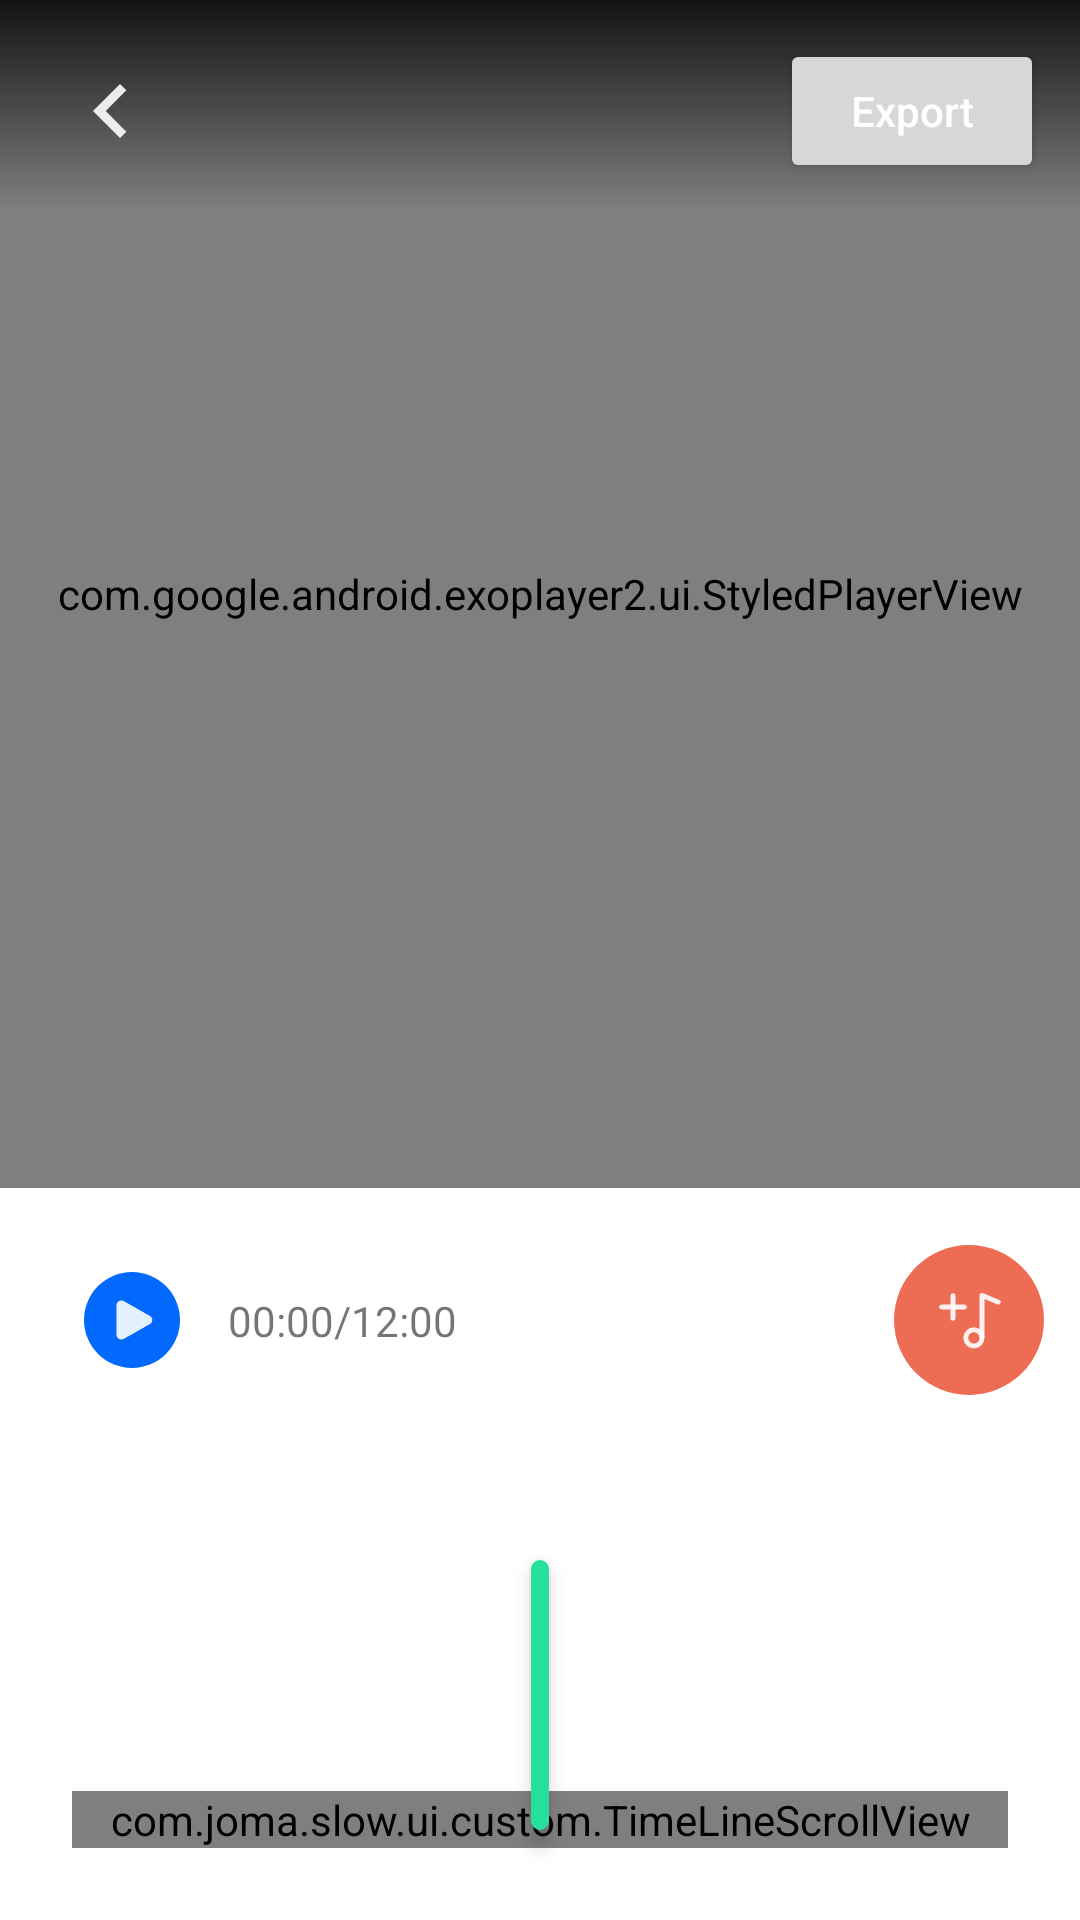

Produce the Android XML layout that renders to this screen, including the resource entries it uses.
<!-- AndroidManifest.xml: application theme Theme.Slow -->
<!-- res/layout/fragment_music.xml -->
<?xml version="1.0" encoding="utf-8"?>
<androidx.coordinatorlayout.widget.CoordinatorLayout xmlns:android="http://schemas.android.com/apk/res/android"
    xmlns:app="http://schemas.android.com/apk/res-auto"
    android:layout_width="match_parent"
    android:layout_height="match_parent">
    <androidx.constraintlayout.widget.ConstraintLayout
        android:layout_width="match_parent"
        android:layout_height="match_parent">

    <com.google.android.exoplayer2.ui.StyledPlayerView
        android:id="@+id/video"
        android:layout_width="match_parent"
        android:layout_height="0dp"
        android:layout_marginBottom="24dp"
        android:keepScreenOn="true"
        app:layout_constraintBottom_toTopOf="@id/play"
        app:layout_constraintTop_toTopOf="parent"
        app:use_controller="false" />


    <View
        android:layout_width="match_parent"
        android:layout_height="70dp"
        android:background="@drawable/bg_fade_gradient"
        app:layout_constraintTop_toTopOf="parent" />

    <Button
        android:id="@+id/export"
        android:layout_width="wrap_content"
        android:layout_height="wrap_content"
        android:layout_marginEnd="12dp"
        android:text="Export"
        android:textAllCaps="false"
        android:textColor="@color/white"
        app:layout_constraintBottom_toBottomOf="@id/back"
        app:layout_constraintEnd_toEndOf="parent"
        app:layout_constraintTop_toTopOf="@id/back" />

    <ImageView
        android:id="@+id/back"
        android:layout_width="50dp"
        android:layout_height="50dp"
        android:layout_margin="12dp"
        android:padding="16dp"
        android:src="@drawable/ic_back"
        app:layout_constraintStart_toStartOf="parent"
        app:layout_constraintTop_toTopOf="parent" />

    <ImageView
        android:id="@+id/play"
        android:layout_width="40dp"
        android:layout_height="40dp"
        android:layout_marginStart="24dp"
        android:layout_marginBottom="60dp"
        android:padding="4dp"
        android:src="@drawable/bg_play_btn"
        app:layout_constraintBottom_toTopOf="@id/slider"
        app:layout_constraintStart_toStartOf="parent" />


    <View
        android:id="@+id/slider"
        android:layout_width="6dp"
        android:layout_height="90dp"
        android:layout_marginBottom="30dp"
        android:background="@drawable/bg_rounded_white"
        android:elevation="4dp"
        app:layout_constraintBottom_toBottomOf="parent"
        app:layout_constraintEnd_toEndOf="parent"
        app:layout_constraintStart_toStartOf="parent" />

    <com.joma.slow.ui.custom.TimeLineScrollView
        android:id="@+id/timeline_parent"
        android:layout_width="match_parent"
        android:layout_height="wrap_content"
        android:layout_margin="24dp"
        android:clipToPadding="false"
        android:scrollbars="none"
        app:layout_constraintBottom_toBottomOf="parent">

        <LinearLayout
            android:id="@+id/timeline_items"
            android:layout_width="wrap_content"
            android:layout_height="wrap_content"
            android:orientation="horizontal" />
    </com.joma.slow.ui.custom.TimeLineScrollView>

    <TextView
        android:id="@+id/play_duration"
        android:layout_width="wrap_content"
        android:layout_height="wrap_content"
        android:layout_marginStart="12dp"
        android:text="00:00/12:00"
        app:layout_constraintBottom_toBottomOf="@id/play"
        app:layout_constraintStart_toEndOf="@id/play"
        app:layout_constraintTop_toTopOf="@id/play" />

    <ImageView
        android:id="@+id/add_audio"
        android:layout_width="50dp"
        android:layout_height="50dp"
        android:layout_marginEnd="12dp"
        android:background="@drawable/bg_circle_red"
        android:padding="12dp"
        android:src="@drawable/ic_add_audio"
        app:layout_constraintBottom_toBottomOf="@id/play"
        app:layout_constraintEnd_toEndOf="parent"
        app:layout_constraintTop_toTopOf="@id/play" />

    <ImageView
        android:id="@+id/volume"
        android:layout_width="40dp"
        android:layout_height="40dp"
        android:background="@drawable/bg_circle"
        android:src="@drawable/ic_volume"
        android:padding="8dp"
        android:visibility="invisible"
        app:layout_constraintBottom_toBottomOf="@id/slider"
        app:layout_constraintTop_toTopOf="@id/slider"
        app:layout_constraintEnd_toStartOf="@id/slider"
        android:layout_marginEnd="12dp"/>

    </androidx.constraintlayout.widget.ConstraintLayout>

    <include layout="@layout/bottom_sheet_volume"/>
    <include layout="@layout/bottom_sheet_export"/>

</androidx.coordinatorlayout.widget.CoordinatorLayout>
<!-- res/layout/bottom_sheet_volume.xml (included above) -->
<?xml version="1.0" encoding="utf-8"?>
<androidx.constraintlayout.widget.ConstraintLayout xmlns:android="http://schemas.android.com/apk/res/android"
    xmlns:app="http://schemas.android.com/apk/res-auto"
    android:id="@+id/bottom_sheet_volume_root"
    android:layout_width="match_parent"
    android:layout_height="wrap_content"
    android:background="@drawable/bg_bottom_sheet"
    app:behavior_hideable="false"
    app:behavior_peekHeight="0dp"
    app:layout_behavior="com.google.android.material.bottomsheet.BottomSheetBehavior">

    <TextView
        android:id="@+id/title"
        android:layout_width="wrap_content"
        android:layout_height="wrap_content"
        android:layout_marginTop="12dp"
        android:text="Volume"
        android:textSize="@dimen/large_font_size"
        app:layout_constraintEnd_toEndOf="parent"
        app:layout_constraintStart_toStartOf="parent"
        app:layout_constraintTop_toTopOf="parent" />

    <SeekBar
        android:id="@+id/slider_volume"
        android:layout_width="0dp"
        android:layout_height="wrap_content"
        android:layout_margin="12dp"
        android:max="200"
        android:progress="100"
        android:paddingVertical="24dp"
        app:layout_constraintStart_toStartOf="parent"
        app:layout_constraintEnd_toStartOf="@id/text_volume"
        app:layout_constraintBottom_toBottomOf="parent"
        app:layout_constraintTop_toBottomOf="@id/title" />
    <TextView
        android:id="@+id/text_volume"
        android:layout_width="wrap_content"
        android:layout_height="wrap_content"
        app:layout_constraintEnd_toEndOf="parent"
        app:layout_constraintTop_toTopOf="@id/slider_volume"
        app:layout_constraintBottom_toBottomOf="@id/slider_volume"
        android:text="100"
        android:layout_marginEnd="12dp"/>

    <ImageView
        android:id="@+id/tick"
        android:layout_width="40dp"
        android:layout_height="40dp"
        android:layout_marginTop="12dp"
        android:layout_marginEnd="24dp"
        android:padding="8dp"
        android:src="@drawable/ic_tick"
        app:layout_constraintEnd_toEndOf="parent"
        app:layout_constraintTop_toTopOf="parent" />

    <ImageView
        android:id="@+id/close"
        android:layout_width="40dp"
        android:layout_height="40dp"
        android:layout_marginTop="12dp"
        android:layout_marginStart="24dp"
        android:padding="8dp"
        android:src="@drawable/ic_close"
        app:layout_constraintStart_toStartOf="parent"
        app:layout_constraintTop_toTopOf="parent" />

</androidx.constraintlayout.widget.ConstraintLayout>
<!-- res/layout/bottom_sheet_export.xml (included above) -->
<?xml version="1.0" encoding="utf-8"?>
<androidx.constraintlayout.widget.ConstraintLayout xmlns:android="http://schemas.android.com/apk/res/android"
    android:layout_width="match_parent"
    android:id="@+id/bottom_sheet_export_root"
    xmlns:app="http://schemas.android.com/apk/res-auto"
    android:background="@drawable/bg_bottom_sheet"
    app:behavior_hideable="true"
    app:behavior_peekHeight="0dp"
    app:layout_behavior="com.google.android.material.bottomsheet.BottomSheetBehavior"
    android:layout_height="wrap_content">

    <TextView
        android:id="@+id/title"
        android:layout_width="wrap_content"
        android:layout_height="wrap_content"
        app:layout_constraintStart_toStartOf="parent"
        app:layout_constraintTop_toTopOf="parent"
        app:layout_constraintEnd_toEndOf="parent"
        android:textSize="@dimen/large_font_size"
        android:layout_marginTop="12dp"
        android:text="Choose an export size"/>

    <TextView
        android:id="@+id/ultra_hd"
        android:layout_width="match_parent"
        android:layout_height="wrap_content"
        android:text="2K Ultra HD"
        app:layout_constraintTop_toBottomOf="@id/title"
        android:background="@drawable/bg_rounded_blue"
        android:layout_marginHorizontal="12dp"
        android:layout_marginTop="24dp"
        android:padding="12dp"
        android:gravity="center"/>
    <TextView
        android:id="@+id/full_hd"
        android:layout_width="match_parent"
        android:layout_height="wrap_content"
        android:text="1080P Full HD"
        app:layout_constraintTop_toBottomOf="@id/ultra_hd"
        android:background="@drawable/bg_rounded_blue_frame"
        android:layout_marginHorizontal="12dp"
        android:layout_marginTop="24dp"
        android:padding="12dp"
        android:gravity="center"/>
    <TextView
        android:id="@+id/hd"
        android:layout_width="match_parent"
        android:layout_height="wrap_content"
        android:text="720P HD"
        app:layout_constraintTop_toBottomOf="@id/full_hd"
        android:background="@drawable/bg_rounded_blue_frame"
        app:layout_constraintBottom_toBottomOf="parent"
        android:layout_marginHorizontal="12dp"
        android:layout_marginVertical="24dp"
        android:padding="12dp"
        android:gravity="center"/>

</androidx.constraintlayout.widget.ConstraintLayout>
<!-- resources referenced by this layout -->
<resources>
  <color name="white">#FFFFFFFF</color>
  <dimen name="large_font_size">20sp</dimen>
  <!-- drawable bg_bottom_sheet (drawable) -->
  <?xml version="1.0" encoding="utf-8"?>
  <shape xmlns:android="http://schemas.android.com/apk/res/android">
  <solid android:color="@color/grey"/>
      <corners android:topLeftRadius="32dp" android:topRightRadius="32dp"/>
  </shape>
  <!-- drawable bg_circle (drawable) -->
  <?xml version="1.0" encoding="utf-8"?>
  <shape xmlns:android="http://schemas.android.com/apk/res/android">
  
      <solid android:color="@color/black"/>
      <corners android:radius="100dp"/>
  </shape>
  <!-- drawable bg_circle_red (drawable) -->
  <?xml version="1.0" encoding="utf-8"?>
  <shape xmlns:android="http://schemas.android.com/apk/res/android">
  <solid android:color="@color/red"/>
      <corners android:radius="100dp"/>
  </shape>
  <!-- drawable bg_fade_gradient (drawable) -->
  <?xml version="1.0" encoding="utf-8"?>
  <shape xmlns:android="http://schemas.android.com/apk/res/android">
  <gradient android:startColor="@color/dark_grey" android:endColor="@color/transparent" android:angle="-90"/>
  </shape>
  <!-- drawable bg_play_btn (drawable) -->
  <?xml version="1.0" encoding="utf-8"?>
  <layer-list xmlns:android="http://schemas.android.com/apk/res/android">
  <item android:width="24dp" android:height="24dp">
      <shape>
          <solid android:color="@color/blue_500"/>
          <corners android:radius="100dp"/>
      </shape>
  </item>
      <item android:drawable="@drawable/ic_play" android:left="8dp" android:top="6dp" android:right="6dp" android:bottom="6dp"/>
  </layer-list>
  <!-- drawable bg_rounded_blue (drawable) -->
  <?xml version="1.0" encoding="utf-8"?>
  <shape xmlns:android="http://schemas.android.com/apk/res/android">
  <solid android:color="@color/blue_500"/>
      <corners android:radius="18dp"/>
  </shape>
  <!-- drawable bg_rounded_blue_frame (drawable) -->
  <?xml version="1.0" encoding="utf-8"?>
  <shape xmlns:android="http://schemas.android.com/apk/res/android">
  <stroke android:width="2dp" android:color="@color/blue_500"/>
      <corners android:radius="12dp"/>
  </shape>
  <!-- drawable bg_rounded_white (drawable) -->
  <?xml version="1.0" encoding="utf-8"?>
  <shape xmlns:android="http://schemas.android.com/apk/res/android">
      <solid android:color="@color/green"/>
      <corners android:radius="24dp"/>
  </shape>
  <!-- drawable ic_back (drawable) -->
  <vector xmlns:android="http://schemas.android.com/apk/res/android"
      android:width="8dp"
      android:height="12dp"
      android:viewportWidth="8"
      android:viewportHeight="12">
    <path
        android:pathData="M7.41,1.41L6,0L0,6L6,12L7.41,10.59L2.83,6L7.41,1.41Z"
        android:fillColor="#ffffff"
        android:fillAlpha="0.9"
        android:fillType="evenOdd"/>
  </vector>
  <!-- drawable ic_tick (drawable) -->
  <vector xmlns:android="http://schemas.android.com/apk/res/android"
      android:width="24dp"
      android:height="19dp"
      android:viewportWidth="24"
      android:viewportHeight="19">
    <path
        android:pathData="M8,14.6L2.4,9L0.533,10.867L8,18.333L24,2.333L22.133,0.467L8,14.6Z"
        android:fillColor="#0169FE"
        android:fillAlpha="0.9"
        android:fillType="evenOdd"/>
  </vector>
  <color name="grey">#454545</color>
  <color name="black">#FF000000</color>
  <color name="red">#ED6D54</color>
  <color name="dark_grey">#121212</color>
  <color name="transparent">#00000000</color>
  <color name="blue_500">#0169FE</color>
  <color name="green">#26DF9C</color>
  <color name="blue_700">#0044A6</color>
  <color name="blue_200">#0169FE</color>
</resources>
